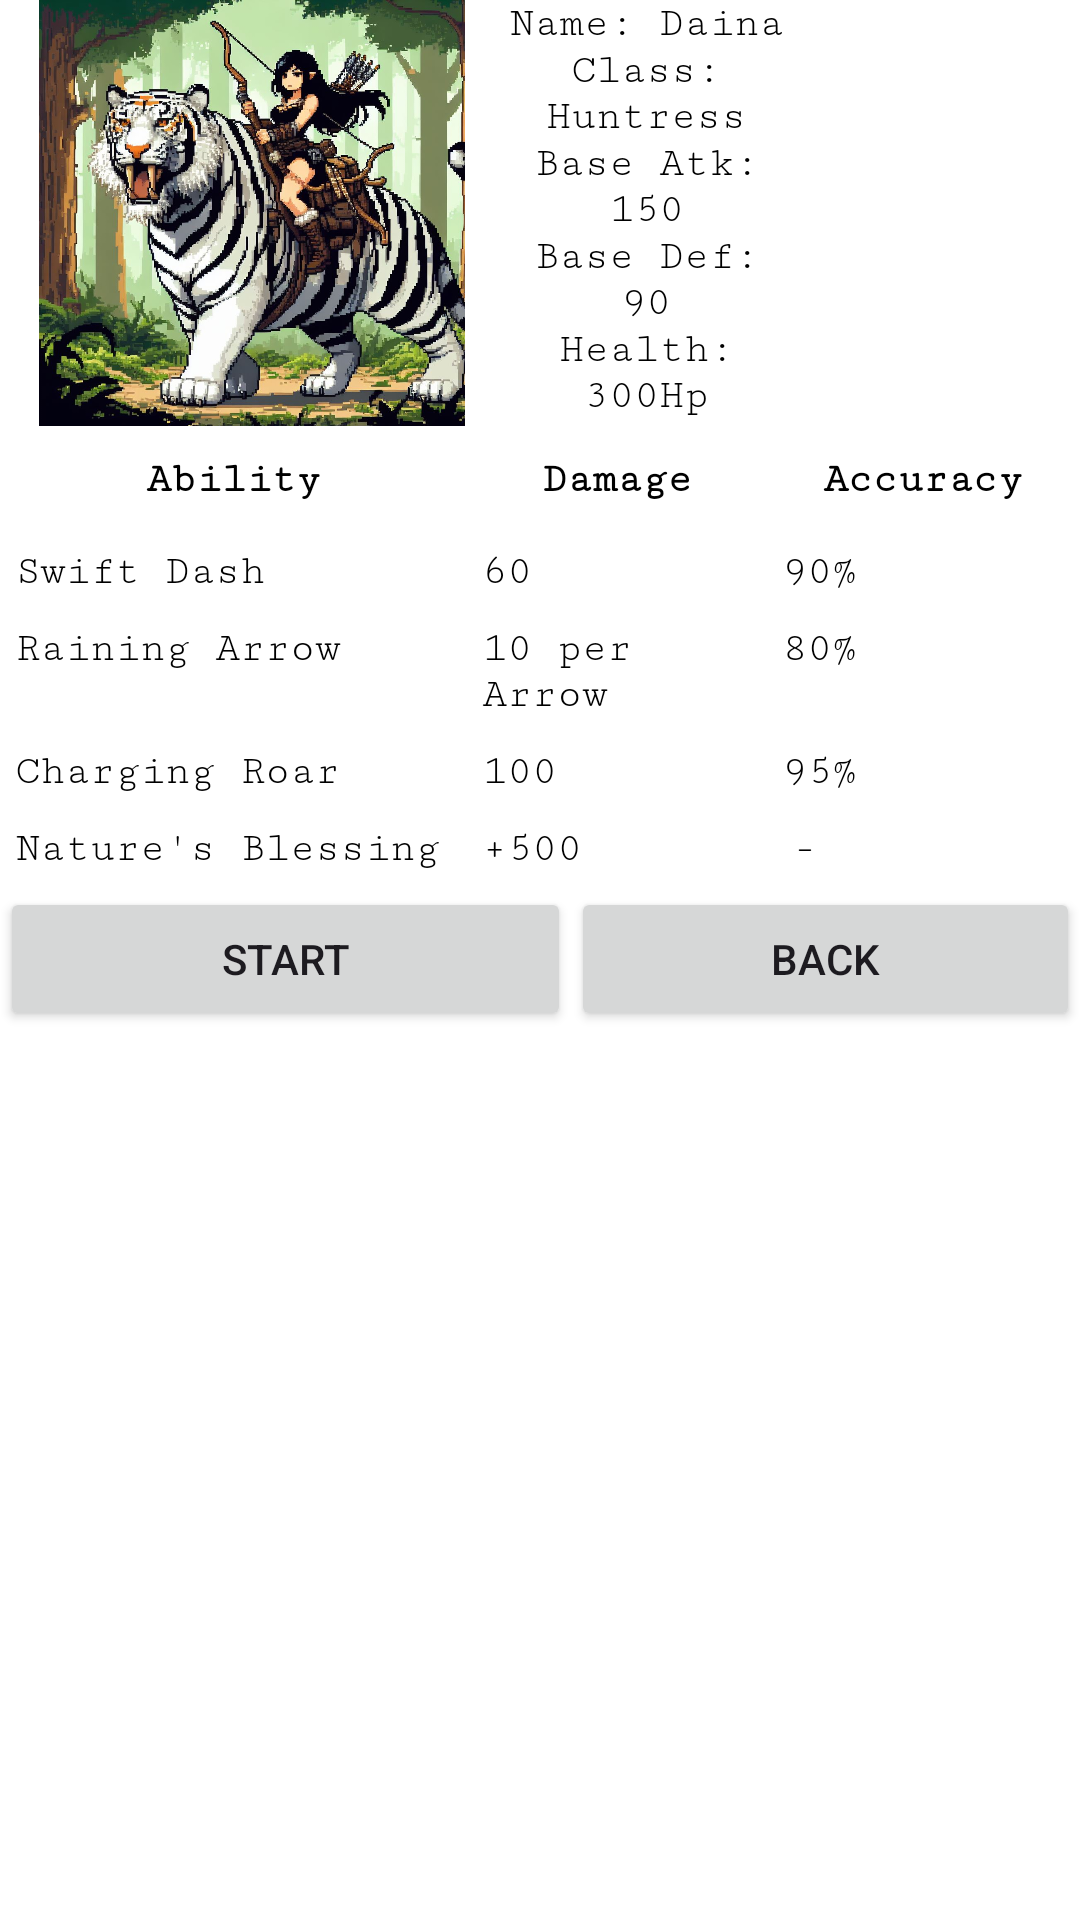

Here is an Android app screen rendered from its layout file. Give the layout XML and the strings, colors and styles it references.
<!-- AndroidManifest.xml: application theme Theme.TextWorld -->
<!-- res/layout/fragment_huntress.xml -->
<?xml version="1.0" encoding="utf-8"?>
<LinearLayout xmlns:android="http://schemas.android.com/apk/res/android"
    xmlns:app="http://schemas.android.com/apk/res-auto"
    xmlns:tools="http://schemas.android.com/tools"
    android:layout_width="wrap_content"
    android:layout_height="wrap_content"
    android:background="#FFFFFF"
    android:orientation="vertical"
    tools:context=".DemonHunterFragment">

    <TableLayout
        android:id="@+id/tableLayout"
        android:layout_width="match_parent"
        android:layout_height="match_parent"
        android:background="#FFFFFF"
        tools:context=".DemonHunterFragment">

        <TableRow
            android:layout_width="match_parent"
            android:layout_height="wrap_content">

            <ImageView
                android:id="@+id/imageView5"
                android:layout_width="158dp"
                android:layout_height="match_parent"
                android:src="@drawable/huntress" />

            <LinearLayout
                android:layout_width="match_parent"
                android:layout_height="match_parent"
                android:layout_weight="2"
                android:orientation="vertical">

                <TextView
                    android:id="@+id/textView9"
                    android:layout_width="match_parent"
                    android:layout_height="wrap_content"
                    android:fontFamily="serif-monospace"
                    android:gravity="center"
                    android:text="Name: Daina"
                    android:textColor="#000000" />

                <TextView
                    android:id="@+id/textView10"
                    android:layout_width="match_parent"
                    android:layout_height="wrap_content"
                    android:fontFamily="serif-monospace"
                    android:gravity="center"
                    android:text="Class: Huntress"
                    android:textColor="#000000" />

                <TextView
                    android:id="@+id/textView11"
                    android:layout_width="match_parent"
                    android:layout_height="wrap_content"
                    android:fontFamily="serif-monospace"
                    android:gravity="center"
                    android:text="Base Atk: 150"
                    android:textColor="#000000" />

                <TextView
                    android:id="@+id/textView12"
                    android:layout_width="match_parent"
                    android:layout_height="wrap_content"
                    android:fontFamily="serif-monospace"
                    android:gravity="center"
                    android:text="Base Def: 90"
                    android:textColor="#000000" />

                <TextView
                    android:id="@+id/textView13"
                    android:layout_width="match_parent"
                    android:layout_height="wrap_content"
                    android:fontFamily="serif-monospace"
                    android:gravity="center"
                    android:text="Health: 300Hp"
                    android:textColor="#000000" />

                <TextView
                    android:id="@+id/textView14"
                    android:layout_width="match_parent"
                    android:layout_height="wrap_content"
                    android:fontFamily="serif-monospace"
                    android:gravity="center"
                    android:text="Speed: 180"
                    android:textColor="#000000" />
            </LinearLayout>

            <ImageView
                android:id="@+id/imageView8"
                android:layout_width="142dp"
                android:layout_height="142dp"
                android:layout_weight="3"
                android:src="@mipmap/quiver" />

        </TableRow>

        <TableRow
            android:layout_width="match_parent"
            android:layout_height="wrap_content">

            <TextView
                android:id="@+id/textView15"
                android:layout_width="168dp"
                android:layout_height="wrap_content"
                android:layout_weight="1"
                android:fontFamily="serif-monospace"
                android:gravity="center"
                android:padding="10sp"
                android:text="Ability"
                android:textColor="#000000"
                android:textColorHint="#000000"
                android:textStyle="bold" />

            <TextView
                android:id="@+id/textView16"
                android:layout_width="wrap_content"
                android:layout_height="wrap_content"
                android:layout_weight="2"
                android:fontFamily="serif-monospace"
                android:gravity="center"
                android:padding="10sp"
                android:text="Damage"
                android:textColor="#000000"
                android:textColorHint="#000000"
                android:textStyle="bold" />

            <TextView
                android:id="@+id/textView17"
                android:layout_width="wrap_content"
                android:layout_height="wrap_content"
                android:layout_weight="3"
                android:fontFamily="serif-monospace"
                android:gravity="center"
                android:padding="10sp"
                android:text="Accuracy"
                android:textColorHint="#000000"
                android:textStyle="bold"
                android:textColor="#000000" />
        </TableRow>

        <TableRow
            android:layout_width="match_parent"
            android:layout_height="wrap_content">

            <TextView
                android:id="@+id/textView018"
                android:layout_width="wrap_content"
                android:layout_height="wrap_content"
                android:layout_weight="1"
                android:fontFamily="serif-monospace"
                android:padding="5sp"
                android:text="Swift Dash"
                android:textColor="#000000" />

            <TextView
                android:id="@+id/textView027"
                android:layout_width="wrap_content"
                android:layout_height="wrap_content"
                android:layout_weight="2"
                android:fontFamily="serif-monospace"
                android:padding="5sp"
                android:text="60"
                android:textColor="#000000" />

            <TextView
                android:id="@+id/textView020"
                android:layout_width="wrap_content"
                android:layout_height="wrap_content"
                android:layout_weight="3"
                android:fontFamily="serif-monospace"
                android:padding="5sp"
                android:text="90%"
                android:textColor="#000000" />
        </TableRow>

        <TableRow
            android:layout_width="match_parent"
            android:layout_height="wrap_content">

            <TextView
                android:layout_width="wrap_content"
                android:layout_height="wrap_content"
                android:layout_weight="1"
                android:fontFamily="serif-monospace"
                android:padding="5sp"
                android:text="Raining Arrow"
                android:textColor="#000000" />

            <TextView
                android:id="@+id/textView019"
                android:layout_width="wrap_content"
                android:layout_height="wrap_content"
                android:layout_weight="2"
                android:fontFamily="serif-monospace"
                android:padding="5sp"
                android:text="10 per Arrow"
                android:textColor="#000000" />

            <TextView
                android:id="@+id/textView021"
                android:layout_width="wrap_content"
                android:layout_height="wrap_content"
                android:layout_weight="3"
                android:fontFamily="serif-monospace"
                android:padding="5sp"
                android:text="80%"
                android:textColor="#000000" />
        </TableRow>

        <TableRow
            android:layout_width="match_parent"
            android:layout_height="wrap_content">

            <TextView
                android:id="@+id/textView022"
                android:layout_width="wrap_content"
                android:layout_height="wrap_content"
                android:layout_weight="1"
                android:fontFamily="serif-monospace"
                android:padding="5sp"
                android:text="Charging Roar"
                android:textColor="#000000" />

            <TextView
                android:id="@+id/textView023"
                android:layout_width="wrap_content"
                android:layout_height="wrap_content"
                android:layout_weight="2"
                android:fontFamily="serif-monospace"
                android:padding="5sp"
                android:text="100"
                android:textColor="#000000" />

            <TextView
                android:id="@+id/textView024"
                android:layout_width="wrap_content"
                android:layout_height="wrap_content"
                android:layout_weight="3"
                android:fontFamily="serif-monospace"
                android:padding="5sp"
                android:text="95%"
                android:textColor="#000000" />
        </TableRow>

        <TableRow
            android:layout_width="match_parent"
            android:layout_height="wrap_content">

            <TextView
                android:id="@+id/textView025"
                android:layout_width="wrap_content"
                android:layout_height="match_parent"
                android:layout_weight="1"
                android:fontFamily="serif-monospace"
                android:padding="5sp"
                android:text="Nature's Blessing"
                android:textColor="#000000" />

            <TextView
                android:id="@+id/textView026"
                android:layout_width="wrap_content"
                android:layout_height="wrap_content"
                android:layout_weight="2"
                android:fontFamily="serif-monospace"
                android:padding="5sp"
                android:text="+500"
                android:textColor="#000000" />

            <TextView
                android:id="@+id/textView22"
                android:layout_width="wrap_content"
                android:layout_height="wrap_content"
                android:layout_weight="3"
                android:fontFamily="serif-monospace"
                android:text=" -"
                android:textColor="#000000"
                android:textColorHint="#000000" />

        </TableRow>

        <TableRow
            android:layout_width="match_parent"
            android:layout_height="wrap_content">

            <Button
                android:id="@+id/button"
                android:layout_width="wrap_content"
                android:layout_height="wrap_content"
                android:layout_weight="1"
                android:text="Start" />

            <Button
                android:id="@+id/button2"
                android:layout_width="wrap_content"
                android:layout_height="wrap_content"
                android:layout_weight="2"
                android:text="Back" />

        </TableRow>

    </TableLayout>

    <LinearLayout
        android:layout_width="match_parent"
        android:layout_height="match_parent"
        android:orientation="vertical"
        android:background="@drawable/huntressbg"></LinearLayout>

</LinearLayout>
<!-- resources referenced by this layout -->
<resources>
  <!-- drawable huntress: png bitmap (drawable, 246656 bytes) -->
  <!-- mipmap quiver (mipmap-anydpi-v26) -->
  <?xml version="1.0" encoding="utf-8"?>
  <adaptive-icon xmlns:android="http://schemas.android.com/apk/res/android">
      <background android:drawable="@color/quiver_background"/>
      <foreground android:drawable="@mipmap/quiver_foreground"/>
  </adaptive-icon>
  <style name="Theme.TextWorld" parent="Base.Theme.TextWorld" />
  <color name="quiver_background">#FFFFFF</color>
  <style name="Base.Theme.TextWorld" parent="Theme.Material3.DayNight.NoActionBar">
          
          
      </style>
</resources>
